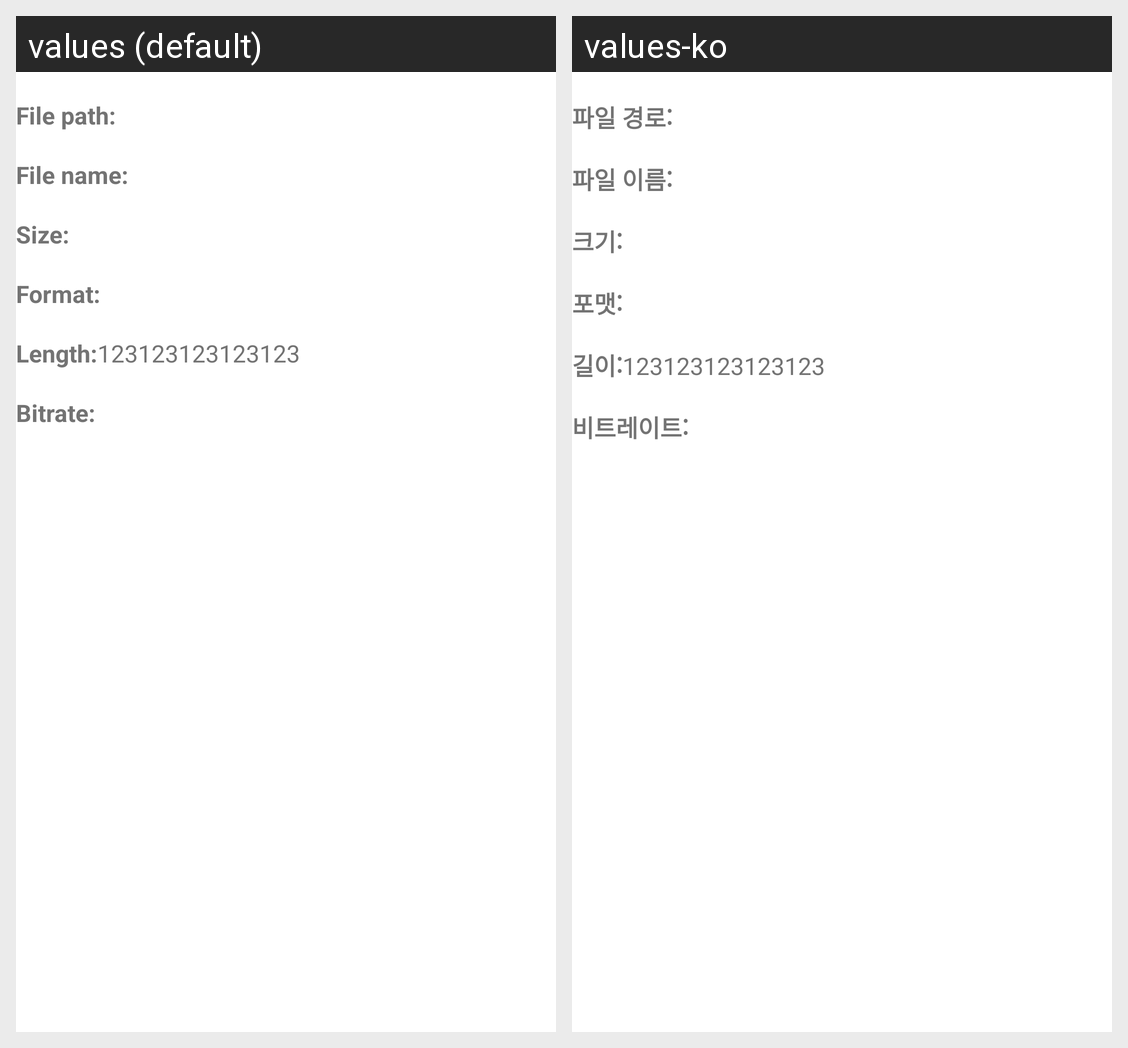

Translations of the strings shown on this Android screen, per locale in the grid:
Android screen res/layout/dialog_song_detail.xml rendered under 2 locales, left to right: values (default), values-ko. Device: Nexus 5 (rendered at 1080×1920; each locale shown at half size, 540×960, under a caption strip naming it); theme AppTheme.
Strings drawn on this screen, with the default value and each locale's value (text and hints the layout hard-codes, and strings that could not be matched under every locale, appear in the picture but are not listed):

song_path
  values: File path:
  values-ko: 파일 경로:

song_name
  values: File name:
  values-ko: 파일 이름:

file_size
  values: Size:
  values-ko: 크기:

format
  values: Format:
  values-ko: 포맷:

length
  values: Length:
  values-ko: 길이:

bitrate
  values: Bitrate:
  values-ko: 비트레이트:
